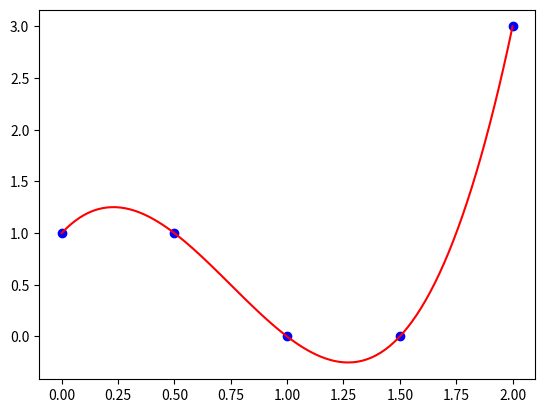
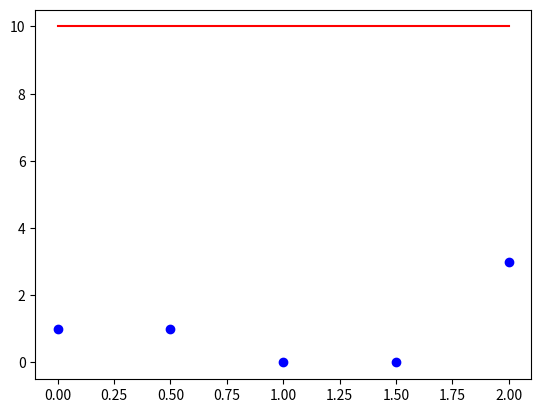
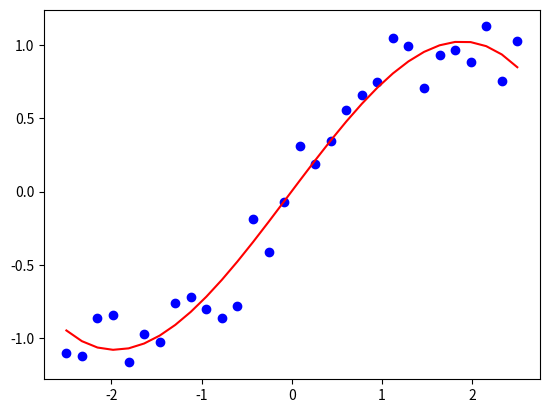
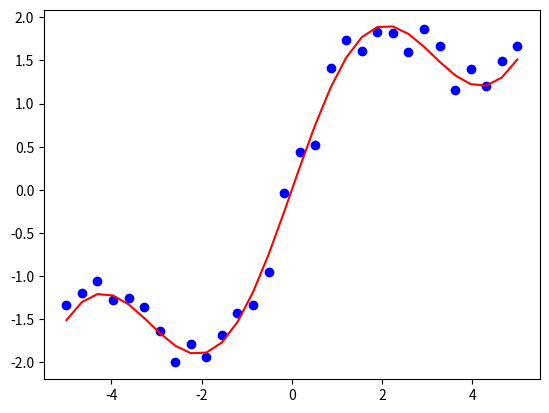

Generate these figures, in order, with matplotlib:
import numpy as np
import matplotlib.pyplot as plt

x = np.array([0.0, 0.5, 1.0, 1.5, 2.0])
y = np.array([1.0, 1.0, 0.0, 0.0, 3.0])

V = np.vander(x, increasing=True)
a = np.linalg.solve(V, y)
p = lambda x: sum([a[i] * x**i for i in range(len(a))])

x_values = np.linspace(0.0, 2.0, 100)
plt.figure()
plt.plot(x, y, 'bo')
plt.plot(x_values, p(x_values), 'r-')
plt.show()

import numpy as np
import matplotlib.pyplot as plt

x = np.array([0.0, 0.5, 1.0, 1.5, 2.0])
y = np.array([1.0, 1.0, 0.0, 0.0, 3.0])

def Lagrange_factory(x, i):
    xi = x[i]
    x_without_i = np.delete(x, [i])
    return lambda z: sum([(z - xk) / (xi - xk) for xk in x_without_i])

n = len(x)
f = [Lagrange_factory(x, i) for i in range(n)]

x_values = np.linspace(0.0, 2.0, 100)
plt.figure()
plt.plot(x, y, 'bo')
plt.plot(x_values, sum(f[i](x_values) for i in range(n)), 'r-')
plt.show()

import numpy as np
import matplotlib.pyplot as plt

n = 30
x = np.linspace(-2.5, 2.5, n)
noise = 0.5 * np.random.rand(n) - 0.25
y = np.tanh(x) + noise

degree = 3
p = np.polyfit(x, y, degree)
print(p)

plt.figure()
plt.plot(x, y, 'bo')
plt.plot(x, np.polyval(p, x), 'r-')
plt.show()

import numpy as np
import matplotlib.pyplot as plt

n = 30
x = np.linspace(-5.0, 5.0, n)
noise = 0.5 * np.random.rand(n) - 0.25
y = np.sin(x) + 0.5 * x + noise

A = np.column_stack((np.sin(x), x))
AT = np.transpose(A)
p = np.linalg.solve(AT @ A, np.dot(AT, y))
print(p)

plt.figure()
plt.plot(x, y, 'bo')
plt.plot(x, np.dot(A, p), 'r-')
plt.show()